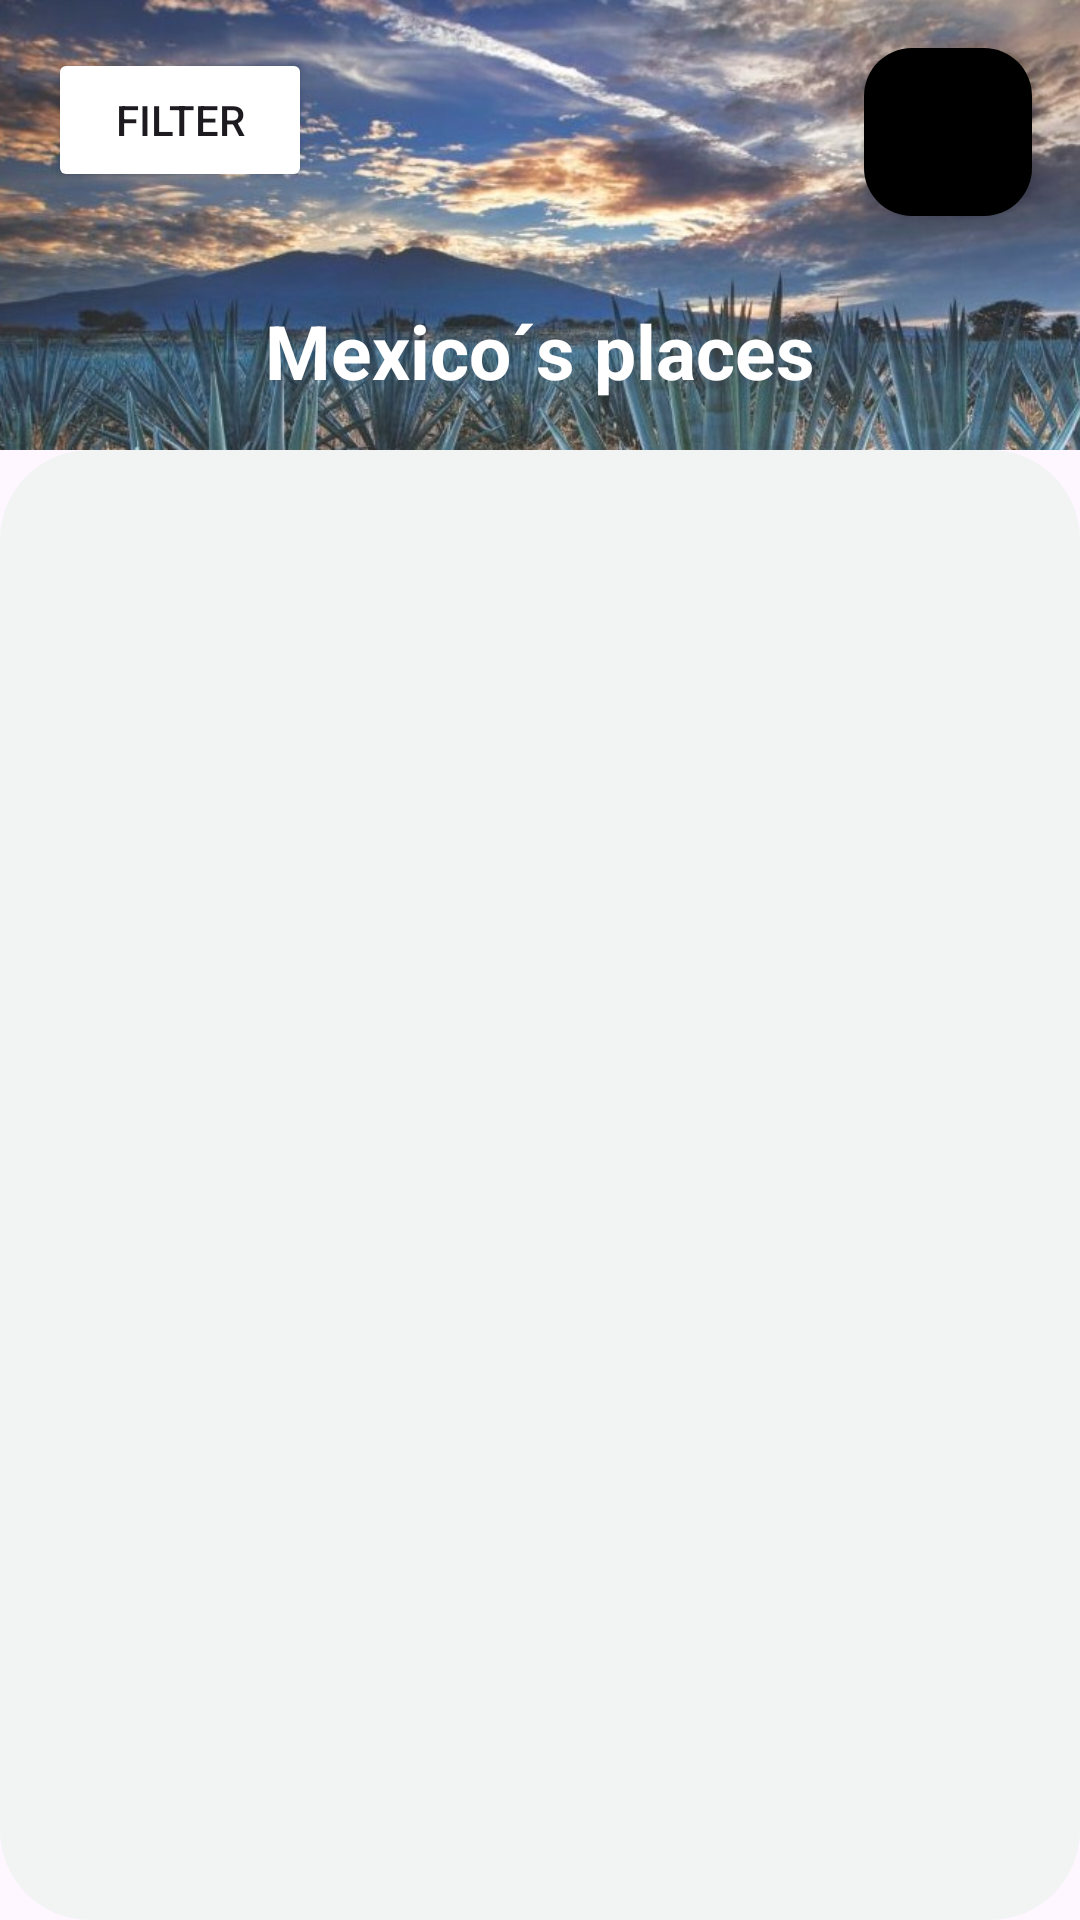

Reconstruct the res/layout file that produces this screen, plus the resources it refers to.
<!-- AndroidManifest.xml: application theme Theme.MyApplication -->
<!-- res/layout/activity_catalogo.xml -->
<?xml version="1.0" encoding="utf-8"?>
<RelativeLayout xmlns:android="http://schemas.android.com/apk/res/android"
    xmlns:app="http://schemas.android.com/apk/res-auto"
    xmlns:tools="http://schemas.android.com/tools"
    android:layout_width="match_parent"
    android:layout_height="match_parent"
    tools:context=".Catalogo">



    
    <ImageView
        android:id="@+id/backgroundImage"
        android:layout_width="match_parent"
        android:layout_height="150dp"
        android:scaleType="centerCrop"
        android:src="@drawable/rosa" />
    <Button
        android:id="@+id/filtro"
        android:layout_width="wrap_content"
        android:layout_height="wrap_content"
        android:layout_alignParentStart="true"
        android:layout_alignParentTop="true"
        android:layout_marginStart="16dp"
        android:layout_marginTop="16dp"
        android:backgroundTint="@color/fucsia"
        android:onClick="abrirFiltro"
        android:text="FILTER"/>

    <com.google.android.material.floatingactionbutton.FloatingActionButton
        android:id="@+id/fabProfile"
        android:layout_width="wrap_content"
        android:layout_height="wrap_content"
        android:layout_alignParentTop="true"
        android:layout_alignParentEnd="true"
        android:layout_marginTop="16dp"
        android:layout_marginEnd="16dp"
        android:backgroundTint="@color/fucsia"
        android:contentDescription="Perfil"
        android:src="@drawable/profil"
        app:fabSize="normal" />



    <TextView
        android:id="@+id/textTitle"
        android:layout_width="wrap_content"
        android:layout_height="wrap_content"
        android:layout_centerHorizontal="true"
        android:layout_marginTop="100dp"
        android:text="Mexico´s places"
        android:textColor="#FFFFFF"
        android:textSize="25sp"
        android:textStyle="bold" />



    <ScrollView
        android:layout_width="match_parent"
        android:layout_height="match_parent"
        android:layout_below="@id/backgroundImage"
        android:background="@drawable/redondear"
        android:padding="16dp"
        android:scrollbars="none">


        <LinearLayout
            android:layout_width="match_parent"
            android:layout_height="wrap_content"
            android:background="@drawable/redondear"
            android:orientation="vertical">

            <androidx.recyclerview.widget.RecyclerView
                android:id="@+id/recyclerView"
                android:layout_width="match_parent"
                android:layout_height="match_parent" />



        </LinearLayout>
    </ScrollView>

</RelativeLayout>
<!-- resources referenced by this layout -->
<resources>
  <!-- drawable redondear (drawable) -->
  <?xml version="1.0" encoding="utf-8"?>
  <shape xmlns:android="http://schemas.android.com/apk/res/android">
  
      <solid android:color="@color/gris" />
      <corners android:radius="30dp" />
  
  </shape>
  <!-- drawable rosa: jpg bitmap (drawable, 92247 bytes) -->
  <style name="Theme.MyApplication" parent="Base.Theme.MyApplication" />
  <color name="gris">#F2F3F3</color>
  <style name="Base.Theme.MyApplication" parent="Theme.Material3.DayNight.NoActionBar">
          
          
      </style>
</resources>
